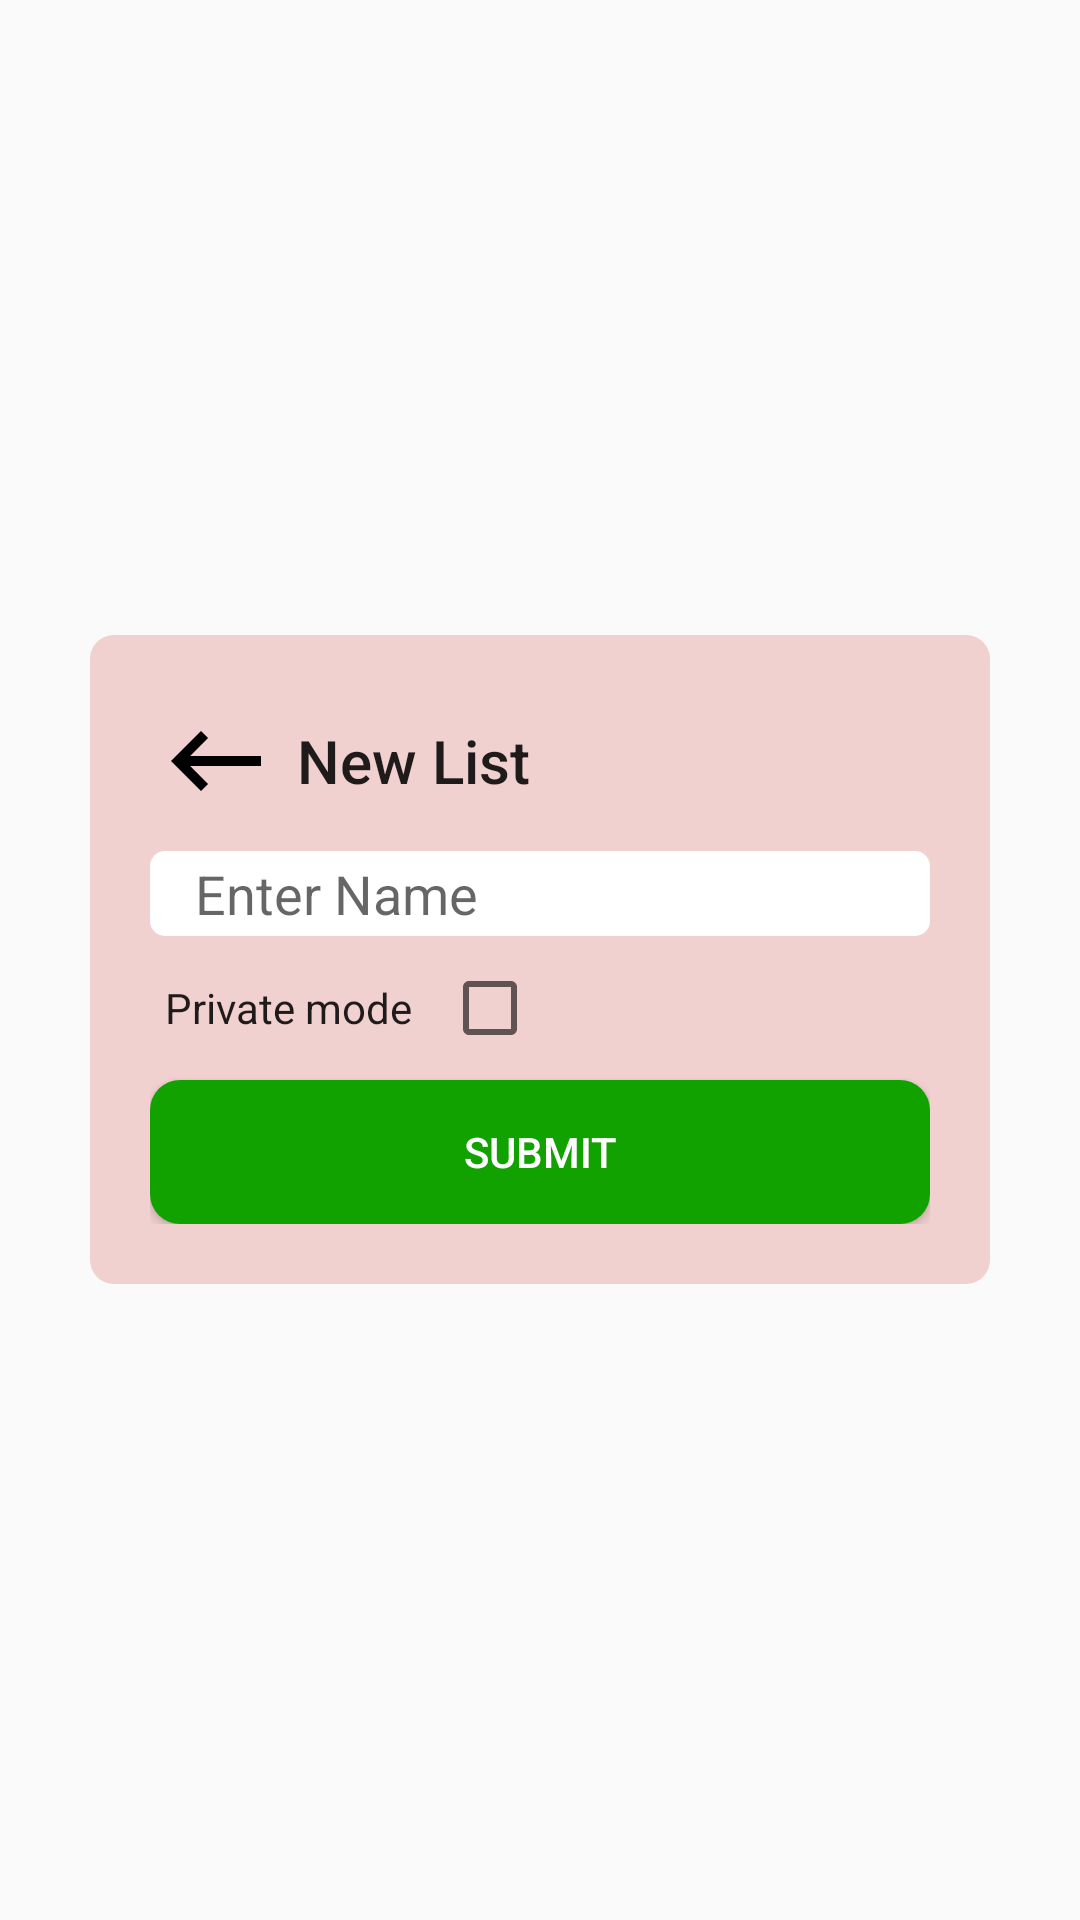

The Android layout XML behind this screen, and the referenced resources:
<!-- AndroidManifest.xml: application theme AppTheme -->
<!-- res/layout/activity_add_task_list.xml -->
<?xml version="1.0" encoding="utf-8"?>
<RelativeLayout xmlns:android="http://schemas.android.com/apk/res/android"
    xmlns:app="http://schemas.android.com/apk/res-auto"
    xmlns:tools="http://schemas.android.com/tools"
    android:layout_width="match_parent"
    android:layout_height="match_parent"
    tools:context=".activity.AddTaskList">

    <RelativeLayout
        android:layout_width="match_parent"
        android:layout_height="match_parent"
        android:layout_gravity="center"
        android:gravity="center"
        android:layout_centerInParent="true">
        <include layout="@layout/tasklistaddrename"/>
    </RelativeLayout>

</RelativeLayout>
<!-- res/layout/tasklistaddrename.xml (included above) -->
<?xml version="1.0" encoding="utf-8"?>
<RelativeLayout
    xmlns:android="http://schemas.android.com/apk/res/android"
    android:layout_width="wrap_content"
    android:layout_marginLeft="30dp"
    android:layout_marginRight="30dp"
    android:layout_height="wrap_content">
    <LinearLayout
        android:padding="20dp"
        android:layout_centerInParent="true"
        android:background="@drawable/textview"
        android:layout_gravity="center"
        android:layout_width="match_parent"
        android:layout_height="wrap_content"
        android:orientation="vertical">
        <LinearLayout
            android:layout_width="match_parent"
            android:layout_height="wrap_content"
            android:orientation="horizontal">
            <ImageButton
                android:id="@+id/back"
                android:layout_gravity="center"
                android:layout_width="wrap_content"
                android:layout_height="wrap_content"
                android:src="@drawable/ic_keyboard_backspace_black_24dp"
                android:background="@drawable/textview"/>
            <TextView
                android:id="@+id/tasklistheader"
                android:layout_marginLeft="5dp"
                android:layout_width="wrap_content"
                android:layout_height="wrap_content"
                android:text="New List"
                android:gravity="center"
                android:layout_gravity="center"
                style="@style/TextAppearance.AppCompat.Title"/>
        </LinearLayout>

        <EditText
            android:paddingLeft="15dp"
            android:layout_marginTop="8dp"
            android:layout_width="match_parent"
            android:layout_height="wrap_content"
            android:background="@drawable/edit_text"
            android:hint="Enter Name"
            android:id="@+id/addlist_name"/>
        <LinearLayout
            android:layout_marginTop="8dp"
            android:layout_width="match_parent"
            android:layout_height="wrap_content"
            android:orientation="horizontal">
            <TextView
                android:layout_width="wrap_content"
                android:paddingLeft="5dp"
                android:layout_height="wrap_content"
                style="@style/TextAppearance.AppCompat.Body1"
                android:text="Private mode"/>
            <CheckBox
                android:layout_width="wrap_content"
                android:layout_height="wrap_content"
                android:layout_marginLeft="10dp"
                android:id="@+id/privatemodeCheked"/>
        </LinearLayout>
        <Button
            android:layout_marginTop="8dp"
            android:layout_width="match_parent"
            android:layout_height="wrap_content"
            android:background="@drawable/submitbuton"
            android:text="Submit"
            android:textStyle="normal"
            android:textColor="@color/white"
            android:onClick="submitList"/>
    </LinearLayout>

</RelativeLayout>
<!-- resources referenced by this layout -->
<resources>
  <color name="white">#FFF</color>
  <!-- drawable edit_text (drawable) -->
  <?xml version="1.0" encoding="utf-8"?>
  <selector xmlns:android="http://schemas.android.com/apk/res/android">
      <item android:state_pressed="false">
          <shape xmlns:android="http://schemas.android.com/apk/res/android"
              android:shape="rectangle">
              <solid android:color="@color/white" />
              <corners android:radius="5dp" />
          </shape>
  
      </item>
      <item android:state_pressed="true">
          <shape>
              <solid android:color="@color/colorPrimaryDark"></solid>
              <corners android:radius="5dp"></corners>
              <stroke android:width="2dp" android:color="@color/colorPrimaryDark"></stroke>
              <padding android:bottom="2dp" android:left="2dp" android:right="2dp" android:top="2dp"></padding>
          </shape>
      </item>
  </selector>
  <!-- drawable ic_keyboard_backspace_black_24dp (drawable) -->
  <vector android:height="40dp" android:tint="#000"
      android:viewportHeight="24.0" android:viewportWidth="24.0"
      android:width="40dp" xmlns:android="http://schemas.android.com/apk/res/android">
      <path android:fillColor="#FF000000" android:pathData="M21,11H6.83l3.58,-3.59L9,6l-6,6 6,6 1.41,-1.41L6.83,13H21z"/>
  </vector>
  <!-- drawable submitbuton (drawable) -->
  <?xml version="1.0" encoding="utf-8"?>
  <selector xmlns:android="http://schemas.android.com/apk/res/android">
      <item android:state_pressed="false">
          <shape xmlns:android="http://schemas.android.com/apk/res/android"
              android:shape="rectangle">
              <solid android:color="@color/green" />
              <corners android:radius="10dp" />
          </shape>
  
      </item>
      <item android:state_pressed="true">
          <shape>
              <solid android:color="@color/colorPrimaryDark"></solid>
              <corners android:radius="10dp"></corners>
              <stroke android:width="2dp" android:color="@color/colorPrimaryDark"></stroke>
              <padding android:bottom="2dp" android:left="2dp" android:right="2dp" android:top="2dp"></padding>
          </shape>
      </item>
  </selector>
  <!-- drawable textview (drawable) -->
  <?xml version="1.0" encoding="utf-8"?>
  <selector xmlns:android="http://schemas.android.com/apk/res/android">
      <item android:state_pressed="false">
          <shape xmlns:android="http://schemas.android.com/apk/res/android"
              android:shape="rectangle">
              <solid android:color="#F1D0D0" />
              <corners android:radius="8dp" />
          </shape>
  
      </item>
      <item android:state_pressed="true">
          <shape>
              <solid android:color="@color/colorPrimaryDark"></solid>
              <corners android:radius="8dp"></corners>
              <stroke android:width="2dp" android:color="@color/colorPrimaryDark"></stroke>
              <padding android:bottom="2dp" android:left="2dp" android:right="2dp" android:top="2dp"></padding>
          </shape>
      </item>
  </selector>
  <style name="AppTheme" parent="Theme.AppCompat.Light.NoActionBar">
          
          <item name="colorPrimary">@color/colorPrimary</item>
          <item name="colorPrimaryDark">@color/colorPrimaryDark</item>
          <item name="colorAccent">@color/colorAccent</item>
  
          
          <item name="android:listPreferredItemHeightSmall">80dp</item>
          <item name="android:listPreferredItemPaddingLeft">0dp</item>
          <item name="android:listPreferredItemPaddingRight">0dp</item>
  
      </style>
  <color name="colorPrimaryDark">#0a2c4d</color>
  <color name="green">#11A200</color>
  <color name="colorPrimary">#0a2c4d</color>
  <color name="colorAccent">#11A200</color>
</resources>
